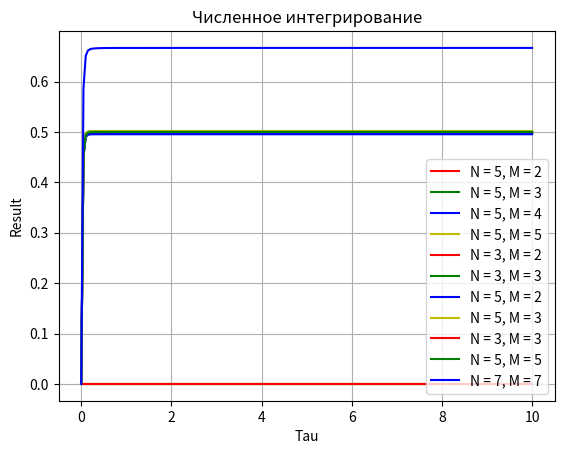

Here is the Python script that generated this plot:
from math import sin, cos, pi, exp, fabs, pow
import numpy as np
import matplotlib.pyplot as plt

Eps = 1e-7

class Integral:
    def __init__(self):
        self.n, self.m = 0, 0
        self.tau = 0
        self.a, self.b, self.c, self.d = 0, pi / 2, 0, pi / 2

    def func(self, tau, teta, phi):
        return (1 - exp(-tau * 2 * cos(teta) / (1 - pow(sin(teta), 2) * pow(cos(phi), 2)))) * cos(teta) * sin(teta)

    def inputParams(self):
        print("Input N: ", end = '')
        self.n = int(input())
        print("Input M: ", end = '')
        self.m = int(input())
        print("Input tau: ", end = '')
        self.tau = float(input())

        self.phiInit()

    def phiInit(self):
        self.phi = [0 for i in range(self.n)]
        piece = pi / 2 / self.n
        for i in range(self.n):
            self.phi[i] = piece * i

    def simpsonCalc(self):
        # print("Simpson")
        h = (self.d - self.c) / (self.n - 1)
        res = 0

        for i in range(0, int(self.n / 2 - 1)):
            res += self.integrals[2 * i] + 4 * self.integrals[2 * i + 1] + self.integrals[2 * i + 2]
            # print(res)
        
        return res * h / 3 * 4 / pi #4/pi - коэф заданной функции

    def gaussCalc(self):
        # print("Gauss")
        x = []
        xLen = 0
        step = 2.0 / self.m
        while (xLen < self.m):
            step /= 2.0
            xLen = 0
            a = -1 
            b = a + step
            while (a < 1):
                if self.legendrePolynomCalc(a, self.m) * self.legendrePolynomCalc(b, self.m) < 0:
                    xLen += 1
                a = b
                b += step
        a = -1
        b = a + step
        i = 0
        while (a < 1 and i < self.m):
            if self.legendrePolynomCalc(a, self.m) * self.legendrePolynomCalc(b, self.m) < 0:
                x.append(self.bisection(a, b, self.m))
                i += 1
            a = b
            b += step
        rightSLAE = []
        for i in range(0, self.m):
            if (i % 2 == 0):
                rightSLAE.append(2.0 / (i + 1))
            else:
                rightSLAE.append(0)

        helpSLAE = [1 for i in range(self.m)]
        leftSLAE = [[] for i in range(self.m)]
        for i in range(self.m):
            for j in range(self.m):
                leftSLAE[i].append(helpSLAE[j])
                helpSLAE[j] *= x[j]

        rSLAE = np.asarray(rightSLAE)
        lSLAE = np.asarray(leftSLAE)

        weights = np.linalg.solve(lSLAE, rSLAE)
        # for i in range(self.m):
        #     print("{0} ".format(weights[i]), end = '')
        # print("SLAE ok!")

        for i in range(self.m):
            # M_PI_4 - узнать что за константа!!!!
            x[i] = pi / 4 * (1 + x[i])

        self.integrals = [0 for i in range(self.n)]
        for i in range(self.n):
            for j in range(self.m):
                self.integrals[i] += weights[j] * self.func(self.tau, x[j], self.phi[i])
            self.integrals[i] *= pi / 4
            # M_PI_4 - что за говно вообще??!??!?
        
    def bisection(self, left, right, n):
        middle = (left + right) / 2
        if fabs(self.legendrePolynomCalc(middle, n) < Eps):
            return middle

        if self.legendrePolynomCalc(left, n) * self.legendrePolynomCalc(middle, n) < 0:
            right = middle
        else:
            left = middle
        
        while (right - left > Eps):
            if fabs(self.legendrePolynomCalc(middle, n) < Eps):
                return middle

            if self.legendrePolynomCalc(left, n) * self.legendrePolynomCalc(middle, n) < 0:
                right = middle
            else:
                left = middle
            middle = (left + right) / 2
        return middle

    def legendrePolynomCalc(self, x, n):
        if n == 0:
            return 1
        
        if n == 1:
            return x

        leg0 = 1
        leg1 = x
        leg2 = 0

        for i in range(2, n + 1):
            leg2 = ((2 * i - 1) * x * leg1 - (i - 1) * leg0) / i
            leg0 = leg1
            leg1 = leg2

        return leg2
    
    def resPlot(self):
        self.equalN()
        self.difN()
        self.difNdifM()
        
    def equalN(self):
        tau = np.linspace(0, 10, 200)
        self.n = 5
        self.phiInit()

        self.m = 2
        res1 = []
        for i in range(len(tau)):
            self.tau = i
            self.gaussCalc()
            res1.append(self.simpsonCalc())
        self.integrals.clear()
        plt.plot(tau, res1, color = "r", label = "N = 5, M = 2")

        self.m = 3
        res2 = []
        for i in range(len(tau)):
            self.tau = i
            self.gaussCalc()
            res2.append(self.simpsonCalc())
        self.integrals.clear()
        plt.plot(tau, res2, color = "g", label = "N = 5, M = 3")

        self.m = 4
        res3 = []
        for i in range(len(tau)):
            self.tau = i
            self.gaussCalc()
            res3.append(self.simpsonCalc())
        self.integrals.clear()
        plt.plot(tau, res3, color = "b", label = "N = 5, M = 4")

        self.m = 5
        res4 = []
        for i in range(len(tau)):
            self.tau = i
            self.gaussCalc()
            res4.append(self.simpsonCalc())
        self.integrals.clear()
        plt.plot(tau, res4, color = "y", label = "N = 5, M = 5")
        
        plt.xlabel("Tau")
        plt.ylabel("Result")
        plt.grid()
        plt.title("Численное интегрирование")
        plt.legend()
        plt.show()

    def difN(self):
        tau = np.linspace(0, 10, 200)
        self.n = 3
        self.phiInit()

        self.m = 2
        res1 = []
        for i in range(len(tau)):
            self.tau = i
            self.gaussCalc()
            res1.append(self.simpsonCalc())
        self.integrals.clear()
        plt.plot(tau, res1, color = "r", label = "N = 3, M = 2")

        self.m = 3
        res2 = []
        for i in range(len(tau)):
            self.tau = i
            self.gaussCalc()
            res2.append(self.simpsonCalc())
        self.integrals.clear()
        plt.plot(tau, res2, color = "g", label = "N = 3, M = 3")

        self.n = 5
        self.phiInit()

        self.m = 2
        res3 = []
        for i in range(len(tau)):
            self.tau = i
            self.gaussCalc()
            res3.append(self.simpsonCalc())
        self.integrals.clear()
        plt.plot(tau, res3, color = "b", label = "N = 5, M = 2")

        self.m = 3
        res4 = []
        for i in range(len(tau)):
            self.tau = i
            self.gaussCalc()
            res4.append(self.simpsonCalc())
        self.integrals.clear()
        plt.plot(tau, res4, color = "y", label = "N = 5, M = 3")
        
        plt.xlabel("Tau")
        plt.ylabel("Result")
        plt.grid()
        plt.title("Численное интегрирование")
        plt.legend()
        plt.show()

    def difNdifM(self):
        tau = np.linspace(0, 10, 200)
        self.n, self.m = 3, 3
        self.phiInit()

        res1 = []
        for i in range(len(tau)):
            self.tau = i
            self.gaussCalc()
            res1.append(self.simpsonCalc())
        self.integrals.clear()
        plt.plot(tau, res1, color = "r", label = "N = 3, M = 3")

        self.n, self.m = 5, 5
        self.phiInit()

        res2 = []
        for i in range(len(tau)):
            self.tau = i
            self.gaussCalc()
            res2.append(self.simpsonCalc())
        self.integrals.clear()
        plt.plot(tau, res2, color = "g", label = "N = 5, M = 5")

        self.n, self.m = 7, 7
        self.phiInit()

        res3 = []
        for i in range(len(tau)):
            self.tau = i
            self.gaussCalc()
            res3.append(self.simpsonCalc())
        self.integrals.clear()
        plt.plot(tau, res3, color = "b", label = "N = 7, M = 7")

        plt.xlabel("Tau")
        plt.ylabel("Result")
        plt.grid()
        plt.title("Численное интегрирование")
        plt.legend()
        plt.show()

if __name__ == "__main__":
    calc = Integral()
    # calc.inputParams()
    # calc.gaussCalc()
    # res = calc.simpsonCalc() * 4 / pi
    # print(res)
    calc.resPlot()
